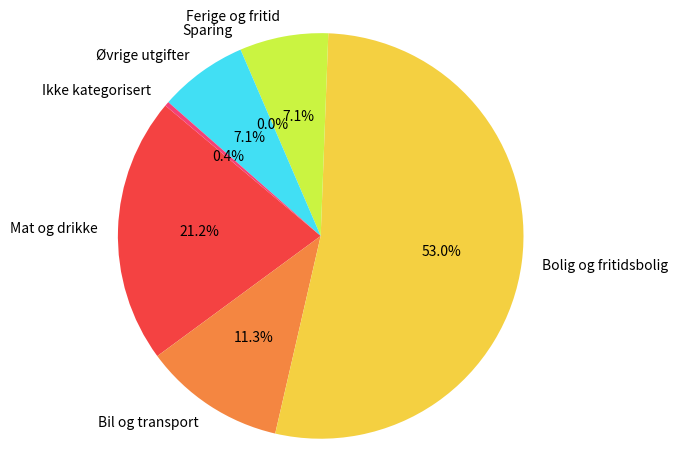

Here is the Python script that generated this plot:
import matplotlib.pyplot as plt
import numpy as np

def pie_chart(amounts=[6000.00, 3200.00, 15000.00, 2000.00, 0.00, 2000.00, 100.00]):
    categories = "Mat og drikke", "Bil og transport","Bolig og fritidsbolig","Ferige og fritid",  "Sparing","Øvrige utgifter","Ikke kategorisert"
    colors = ['#f44242', '#f48641','#f4d041','#caf441','#41f44f','#41dff4','#f44176']

    plt.pie(amounts, labels=categories, colors=colors, autopct='%1.1f%%', startangle=140)
    plt.axis("equal")
    plt.tight_layout()
    plt.savefig('./pie.png')

pie_chart()
